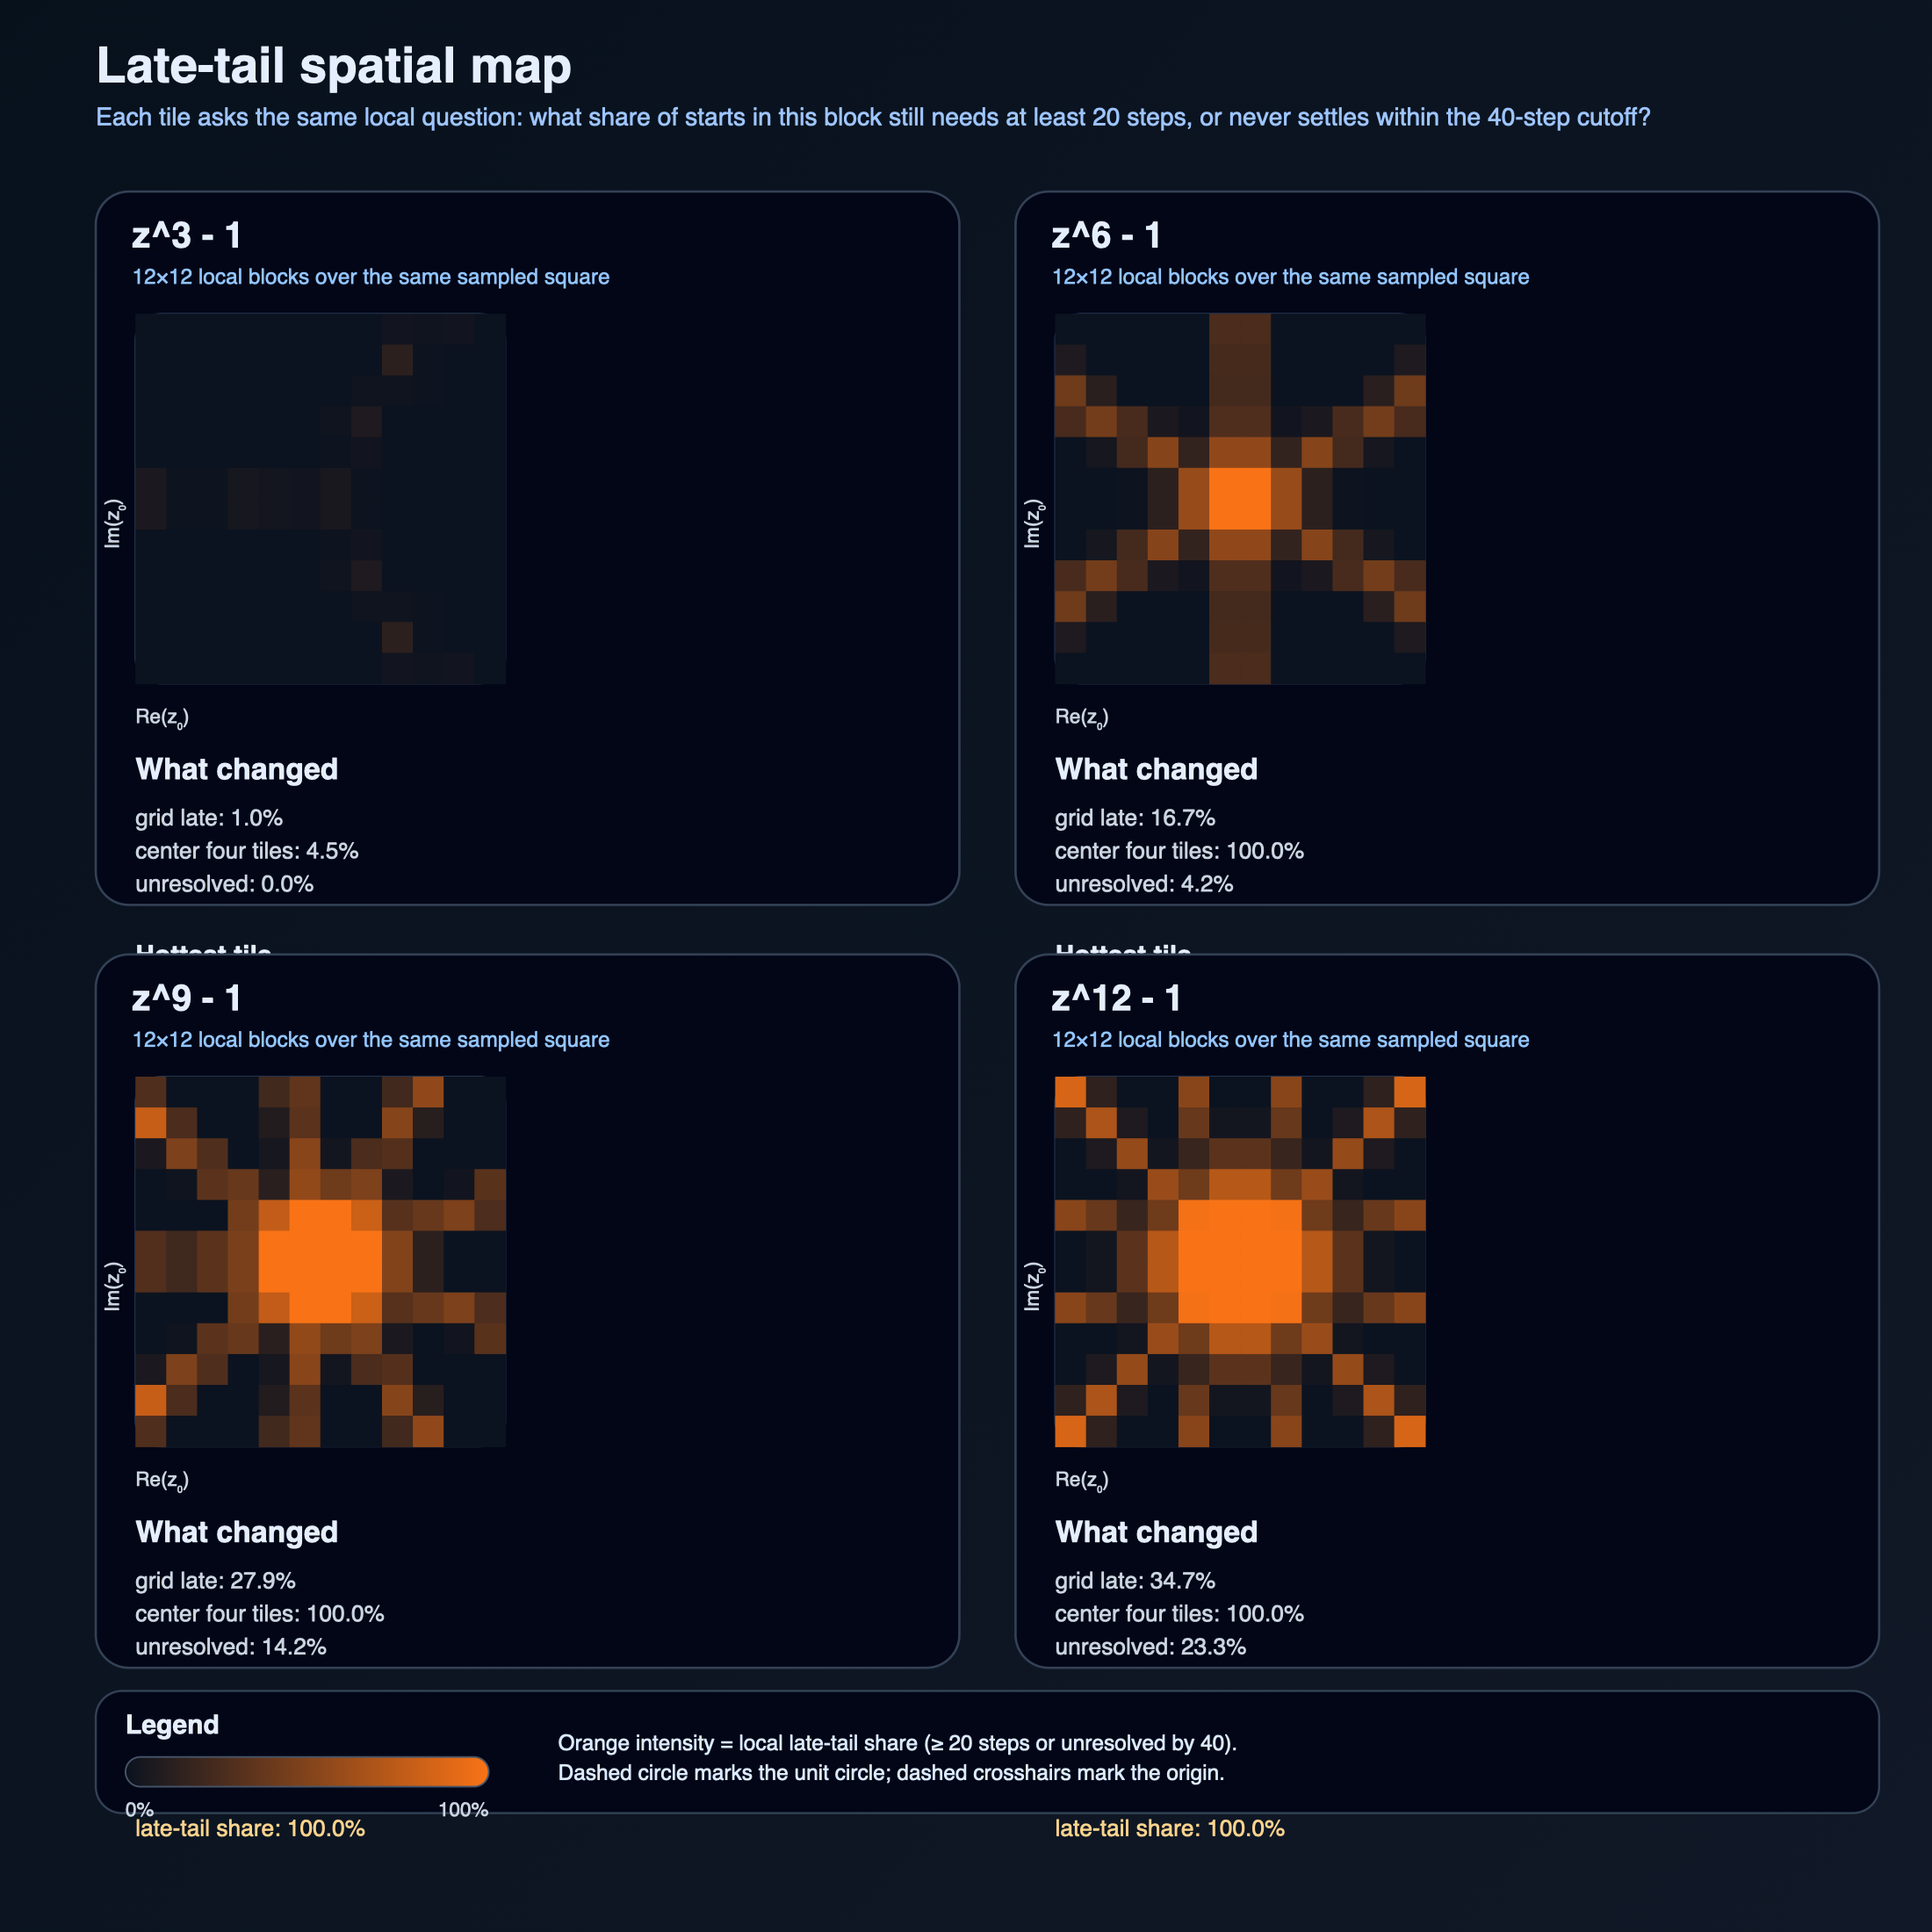

The file beside this chart, header and first rows:
power, tile_x, tile_y, x_min, x_max, y_min, y_max, sample_count, mean_iterations, late_fraction, unresolved_fraction
3, 0, 0, -1.6, -1.333, 1.333, 1.6, 100, 6.0, 0.0, 0.0
3, 1, 0, -1.333, -1.067, 1.333, 1.6, 100, 5.7, 0.0, 0.0
3, 2, 0, -1.067, -0.8, 1.333, 1.6, 100, 5.01, 0.0, 0.0
3, 3, 0, -0.8, -0.5333, 1.333, 1.6, 100, 5.0, 0.0, 0.0
3, 4, 0, -0.5333, -0.2667, 1.333, 1.6, 100, 5.0, 0.0, 0.0
3, 5, 0, -0.2667, 0.0, 1.333, 1.6, 100, 5.55, 0.0, 0.0
3, 6, 0, 0.0, 0.2667, 1.333, 1.6, 100, 6.3, 0.0, 0.0
3, 7, 0, 0.2667, 0.5333, 1.333, 1.6, 100, 7.77, 0.0, 0.0
3, 8, 0, 0.5333, 0.8, 1.333, 1.6, 100, 11.69, 0.03, 0.0
3, 9, 0, 0.8, 1.067, 1.333, 1.6, 100, 10.32, 0.02, 0.0
3, 10, 0, 1.067, 1.333, 1.333, 1.6, 100, 11.84, 0.03, 0.0
3, 11, 0, 1.333, 1.6, 1.333, 1.6, 100, 8.31, 0.0, 0.0
3, 0, 1, -1.6, -1.333, 1.067, 1.333, 100, 6.0, 0.0, 0.0
3, 1, 1, -1.333, -1.067, 1.067, 1.333, 100, 5.32, 0.0, 0.0
3, 2, 1, -1.067, -0.8, 1.067, 1.333, 100, 5.0, 0.0, 0.0
3, 3, 1, -0.8, -0.5333, 1.067, 1.333, 100, 4.6, 0.0, 0.0
3, 4, 1, -0.5333, -0.2667, 1.067, 1.333, 100, 4.59, 0.0, 0.0
3, 5, 1, -0.2667, 0.0, 1.067, 1.333, 100, 5.1, 0.0, 0.0
3, 6, 1, 0.0, 0.2667, 1.067, 1.333, 100, 6.31, 0.0, 0.0
3, 7, 1, 0.2667, 0.5333, 1.067, 1.333, 100, 9.96, 0.0, 0.0
3, 8, 1, 0.5333, 0.8, 1.067, 1.333, 100, 14.42, 0.14, 0.0
3, 9, 1, 0.8, 1.067, 1.067, 1.333, 100, 11.01, 0.01, 0.0
3, 10, 1, 1.067, 1.333, 1.067, 1.333, 100, 7.85, 0.0, 0.0
3, 11, 1, 1.333, 1.6, 1.067, 1.333, 100, 7.13, 0.0, 0.0
3, 0, 2, -1.6, -1.333, 0.8, 1.067, 100, 6.0, 0.0, 0.0
3, 1, 2, -1.333, -1.067, 0.8, 1.067, 100, 5.4, 0.0, 0.0
3, 2, 2, -1.067, -0.8, 0.8, 1.067, 100, 4.93, 0.0, 0.0
3, 3, 2, -0.8, -0.5333, 0.8, 1.067, 100, 3.92, 0.0, 0.0
3, 4, 2, -0.5333, -0.2667, 0.8, 1.067, 100, 3.77, 0.0, 0.0
3, 5, 2, -0.2667, 0.0, 0.8, 1.067, 100, 4.97, 0.0, 0.0
3, 6, 2, 0.0, 0.2667, 0.8, 1.067, 100, 6.66, 0.0, 0.0
3, 7, 2, 0.2667, 0.5333, 0.8, 1.067, 100, 9.93, 0.02, 0.0
3, 8, 2, 0.5333, 0.8, 0.8, 1.067, 100, 10.05, 0.02, 0.0
3, 9, 2, 0.8, 1.067, 0.8, 1.067, 100, 8.5, 0.01, 0.0
3, 10, 2, 1.067, 1.333, 0.8, 1.067, 100, 6.6, 0.0, 0.0
3, 11, 2, 1.333, 1.6, 0.8, 1.067, 100, 6.27, 0.0, 0.0
3, 0, 3, -1.6, -1.333, 0.5333, 0.8, 100, 6.45, 0.0, 0.0
3, 1, 3, -1.333, -1.067, 0.5333, 0.8, 100, 5.88, 0.0, 0.0
3, 2, 3, -1.067, -0.8, 0.5333, 0.8, 100, 5.12, 0.0, 0.0
3, 3, 3, -0.8, -0.5333, 0.5333, 0.8, 100, 4.46, 0.0, 0.0
3, 4, 3, -0.5333, -0.2667, 0.5333, 0.8, 100, 4.38, 0.0, 0.0
3, 5, 3, -0.2667, 0.0, 0.5333, 0.8, 100, 5.57, 0.0, 0.0
3, 6, 3, 0.0, 0.2667, 0.5333, 0.8, 100, 9.85, 0.02, 0.0
3, 7, 3, 0.2667, 0.5333, 0.5333, 0.8, 100, 13.36, 0.08, 0.0
3, 8, 3, 0.5333, 0.8, 0.5333, 0.8, 100, 8.35, 0.0, 0.0
3, 9, 3, 0.8, 1.067, 0.5333, 0.8, 100, 6.17, 0.0, 0.0
3, 10, 3, 1.067, 1.333, 0.5333, 0.8, 100, 5.72, 0.0, 0.0
3, 11, 3, 1.333, 1.6, 0.5333, 0.8, 100, 5.82, 0.0, 0.0
3, 0, 4, -1.6, -1.333, 0.2667, 0.5333, 100, 7.67, 0.0, 0.0
3, 1, 4, -1.333, -1.067, 0.2667, 0.5333, 100, 7.16, 0.0, 0.0
3, 2, 4, -1.067, -0.8, 0.2667, 0.5333, 100, 6.35, 0.0, 0.0
3, 3, 4, -0.8, -0.5333, 0.2667, 0.5333, 100, 6.09, 0.0, 0.0
3, 4, 4, -0.5333, -0.2667, 0.2667, 0.5333, 100, 6.12, 0.0, 0.0
3, 5, 4, -0.2667, 0.0, 0.2667, 0.5333, 100, 7.59, 0.0, 0.0
3, 6, 4, 0.0, 0.2667, 0.2667, 0.5333, 100, 8.49, 0.01, 0.0
3, 7, 4, 0.2667, 0.5333, 0.2667, 0.5333, 100, 9.54, 0.03, 0.0
3, 8, 4, 0.5333, 0.8, 0.2667, 0.5333, 100, 6.48, 0.0, 0.0
3, 9, 4, 0.8, 1.067, 0.2667, 0.5333, 100, 5.03, 0.0, 0.0
3, 10, 4, 1.067, 1.333, 0.2667, 0.5333, 100, 4.96, 0.0, 0.0
3, 11, 4, 1.333, 1.6, 0.2667, 0.5333, 100, 5.0, 0.0, 0.0
... 516 more rows
